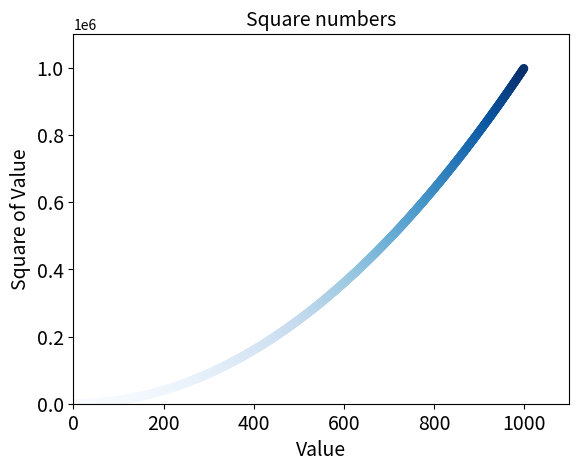

Recreate this plot in Python.
import matplotlib.pyplot as plt

# x_values = [1, 2, 3, 4, 5]
# y_values = [1, 4, 9, 16 ,25]
x_values = list(range(1, 1000))
y_values = [x**2 for x in x_values]

# plt.scatter(x_values, y_values, c='red', edgecolor='none', s=40)
# plt.scatter(x_values, y_values, c=(0, 0, 0.8), edgecolor='none', s=40)
plt.scatter(x_values, y_values, c=y_values, cmap=plt.cm.Blues, edgecolor='none', s=40)

# Set chart title and label axes.
plt.title("Square numbers", fontsize=14)
plt.xlabel("Value", fontsize=14)
plt.ylabel("Square of Value", fontsize=14)

# Set the range for each axis.
plt.axis([0, 1100, 0, 1100000])

# Set size of tick labels.
plt.tick_params(axis='both', which='major', labelsize=14)

# plt.show()
plt.savefig('squares_plot.png', bbox_inches='tight')
